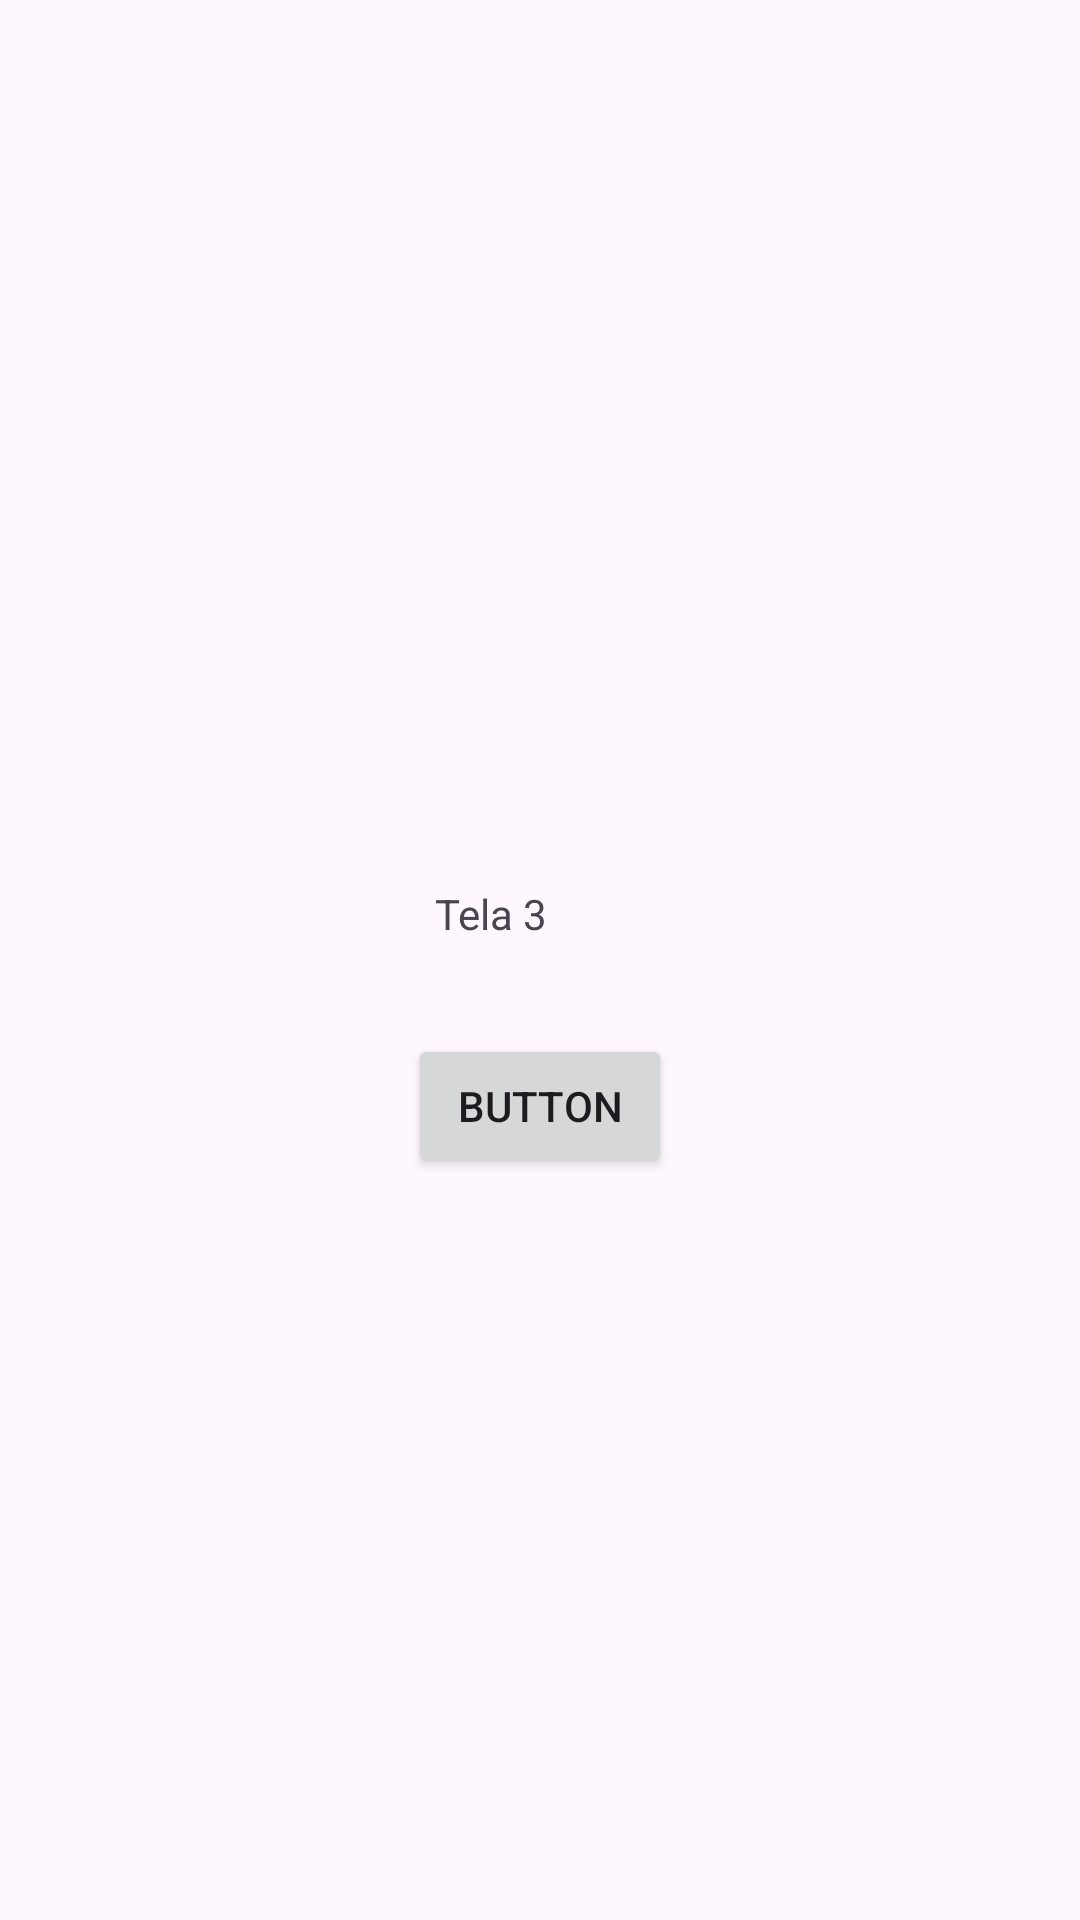

This screen was rendered from an Android layout file. Write that file and the resources it references.
<!-- AndroidManifest.xml: application theme Theme.Atletas -->
<!-- res/layout/activity_main3.xml -->
<?xml version="1.0" encoding="utf-8"?>
<androidx.constraintlayout.widget.ConstraintLayout xmlns:android="http://schemas.android.com/apk/res/android"
    xmlns:app="http://schemas.android.com/apk/res-auto"
    xmlns:tools="http://schemas.android.com/tools"
    android:id="@+id/main"
    android:layout_width="match_parent"
    android:layout_height="match_parent"
    tools:context=".MainActivity3">

    <TextView
        android:id="@+id/textView2"
        android:layout_width="70dp"
        android:layout_height="50dp"
        android:text="@string/tela3"
        tools:layout_editor_absoluteX="146dp"
        tools:layout_editor_absoluteY="231dp"
        app:layout_constraintTop_toTopOf="parent"
        app:layout_constraintStart_toStartOf="parent"
        app:layout_constraintEnd_toEndOf="parent"
        app:layout_constraintBottom_toBottomOf="parent"/>

    <Button
        android:id="@+id/button"
        android:layout_width="wrap_content"
        android:layout_height="wrap_content"
        android:text="Button"
        app:layout_constraintBottom_toBottomOf="parent"
        app:layout_constraintEnd_toEndOf="parent"
        app:layout_constraintStart_toStartOf="parent"
        app:layout_constraintTop_toTopOf="parent"
        app:layout_constraintVertical_bias="0.582" />
</androidx.constraintlayout.widget.ConstraintLayout>
<!-- resources referenced by this layout -->
<resources>
  <string name="tela3">Tela 3</string>
  <style name="Theme.Atletas" parent="Base.Theme.Atletas" />
  <style name="Base.Theme.Atletas" parent="Theme.Material3.DayNight">
          
          
      </style>
</resources>
